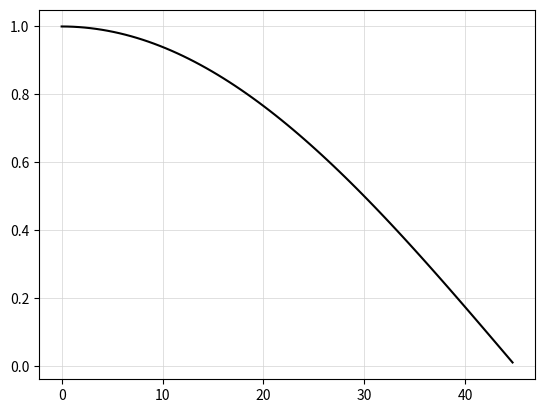

This figure's Python source:
import matplotlib.pyplot as plt
import numpy as np


Fs = 8000
f = 1
sample = 8000
#x = np.arange(0,np.pi/2,np.pi/2/8000)
#
#y = 23.5*np.cos(0.5 * np.pi * f * x / Fs)
x = np.arange(0,np.pi/4,0.01) # start,stop,step
y = np.cos(2*x)

x = x  * 180 / np.pi  

#plt.bar(0, 23.5, 0.2286, color="blue")
#plt.bar(0.466, 15.5, 0.304, color="blue")
#plt.bar(0.857, 11.1, 0.219, color="blue")
#plt.bar(1.227, 5.5, 0.108, color="blue")
#
#
#plt.bar(0, 19, 0.2286, color="blue")
#plt.bar(0.466, 13, 0.304, color="blue")
#plt.bar(0.857, 8, 0.219, color="blue")
#plt.bar(1.227, 4, 0.108, color="blue")
plt.plot(x, y,'k')

plt.grid(color='lightgrey', linestyle='-', linewidth=0.5)

plt.savefig("crap.pdf",format = "pdf")
plt.show()